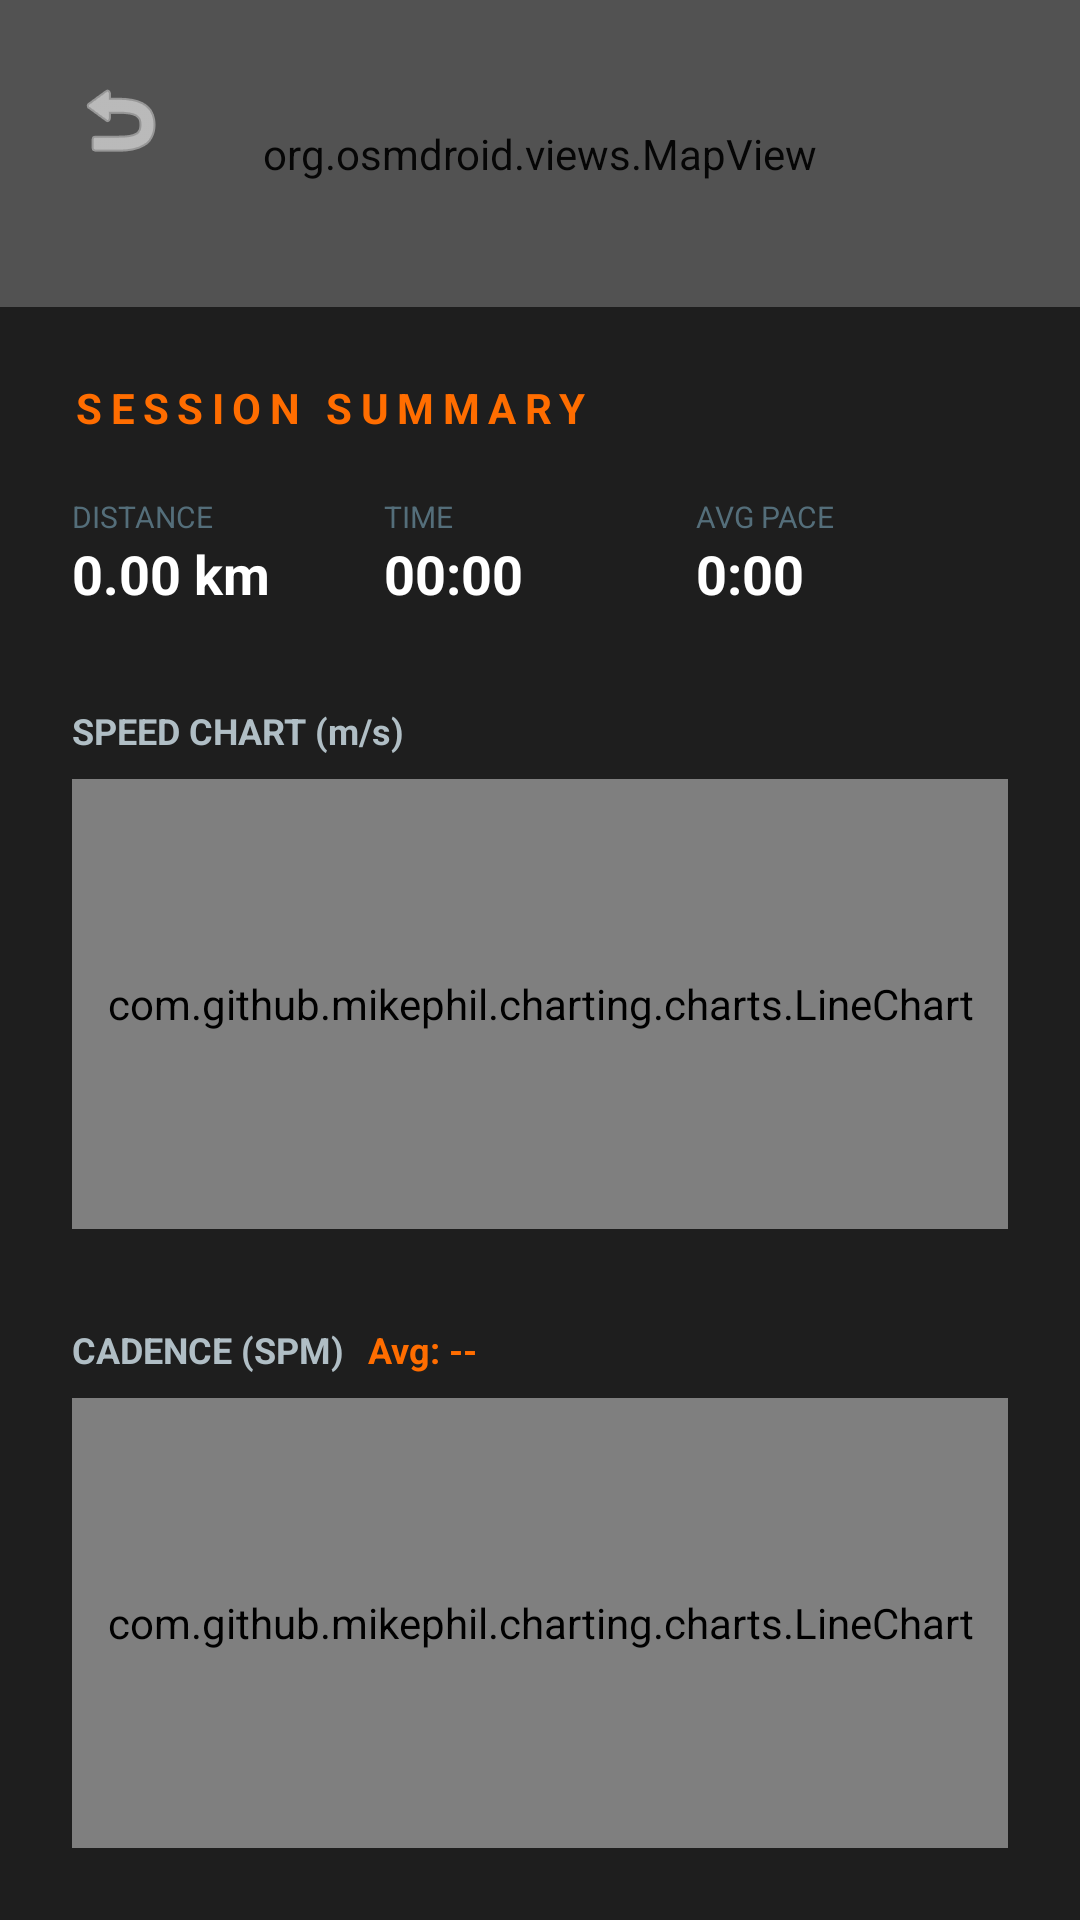

The Android layout XML behind this screen, and the referenced resources:
<!-- AndroidManifest.xml: application theme Theme.Dudi_Project -->
<!-- res/layout/fragment_run_analysis.xml -->
<?xml version="1.0" encoding="utf-8"?>
<androidx.constraintlayout.widget.ConstraintLayout xmlns:android="http://schemas.android.com/apk/res/android"
    xmlns:app="http://schemas.android.com/apk/res-auto"
    android:layout_width="match_parent"
    android:layout_height="match_parent"
    android:background="@color/bg_deep_dark">

    <org.osmdroid.views.MapView
        android:id="@+id/analysis_map"
        android:layout_width="match_parent"
        android:layout_height="0dp"
        app:layout_constraintTop_toTopOf="parent"
        app:layout_constraintBottom_toTopOf="@id/bottom_scroll_view" />

    <View
        android:layout_width="match_parent"
        android:layout_height="0dp"
        android:background="#66101010"
        app:layout_constraintTop_toTopOf="@id/analysis_map"
        app:layout_constraintBottom_toBottomOf="@id/analysis_map" />

    <ImageButton
        android:id="@+id/btn_analysis_back"
        android:layout_width="48dp"
        android:layout_height="48dp"
        android:layout_margin="16dp"
        android:background="?attr/selectableItemBackgroundBorderless"
        android:src="@android:drawable/ic_menu_revert"
        app:tint="@color/white"
        app:layout_constraintTop_toTopOf="parent"
        app:layout_constraintStart_toStartOf="parent" />

    <androidx.core.widget.NestedScrollView
        android:id="@+id/bottom_scroll_view"
        android:layout_width="match_parent"
        android:layout_height="wrap_content"
        android:maxHeight="500dp"
        app:layout_constraintBottom_toBottomOf="parent">

        <LinearLayout
            android:layout_width="match_parent"
            android:layout_height="wrap_content"
            android:orientation="vertical"
            android:background="@color/bg_card"
            android:padding="24dp">

            <TextView
                android:id="@+id/tv_analysis_date"
                android:layout_width="wrap_content"
                android:layout_height="wrap_content"
                android:text="SESSION SUMMARY"
                android:textColor="@color/primary_neon_orange"
                android:textSize="14sp"
                android:textStyle="bold"
                android:letterSpacing="0.2" />

            <GridLayout
                android:layout_width="match_parent"
                android:layout_height="wrap_content"
                android:layout_marginTop="20dp"
                android:columnCount="3">

                <LinearLayout
                    android:layout_width="0dp"
                    android:layout_height="wrap_content"
                    android:layout_columnWeight="1"
                    android:orientation="vertical">
                    <TextView
                        android:layout_width="wrap_content"
                        android:layout_height="wrap_content"
                        android:text="DISTANCE"
                        android:textColor="@color/text_disabled"
                        android:textSize="10sp" />
                    <TextView
                        android:id="@+id/tv_analysis_distance"
                        android:layout_width="wrap_content"
                        android:layout_height="wrap_content"
                        android:text="0.00 km"
                        android:textColor="@color/white"
                        android:textSize="18sp"
                        android:textStyle="bold" />
                </LinearLayout>

                <LinearLayout
                    android:layout_width="0dp"
                    android:layout_height="wrap_content"
                    android:layout_columnWeight="1"
                    android:orientation="vertical">
                    <TextView
                        android:layout_width="wrap_content"
                        android:layout_height="wrap_content"
                        android:text="TIME"
                        android:textColor="@color/text_disabled"
                        android:textSize="10sp" />
                    <TextView
                        android:id="@+id/tv_analysis_time"
                        android:layout_width="wrap_content"
                        android:layout_height="wrap_content"
                        android:text="00:00"
                        android:textColor="@color/white"
                        android:textSize="18sp"
                        android:textStyle="bold" />
                </LinearLayout>

                <LinearLayout
                    android:layout_width="0dp"
                    android:layout_height="wrap_content"
                    android:layout_columnWeight="1"
                    android:orientation="vertical">
                    <TextView
                        android:layout_width="wrap_content"
                        android:layout_height="wrap_content"
                        android:text="AVG PACE"
                        android:textColor="@color/text_disabled"
                        android:textSize="10sp" />
                    <TextView
                        android:id="@+id/tv_analysis_pace"
                        android:layout_width="wrap_content"
                        android:layout_height="wrap_content"
                        android:text="0:00"
                        android:textColor="@color/white"
                        android:textSize="18sp"
                        android:textStyle="bold" />
                </LinearLayout>
            </GridLayout>

            
            <TextView
                android:layout_width="wrap_content"
                android:layout_height="wrap_content"
                android:layout_marginTop="32dp"
                android:text="SPEED CHART (m/s)"
                android:textColor="@color/text_medium_emphasis"
                android:textSize="12sp"
                android:textStyle="bold" />

            <com.github.mikephil.charting.charts.LineChart
                android:id="@+id/speed_chart"
                android:layout_width="match_parent"
                android:layout_height="150dp"
                android:layout_marginTop="8dp" />

            
            <LinearLayout
                android:layout_width="match_parent"
                android:layout_height="wrap_content"
                android:orientation="horizontal"
                android:layout_marginTop="32dp"
                android:gravity="bottom">
                <TextView
                    android:layout_width="wrap_content"
                    android:layout_height="wrap_content"
                    android:text="CADENCE (SPM)"
                    android:textColor="@color/text_medium_emphasis"
                    android:textSize="12sp"
                    android:textStyle="bold" />
                <TextView
                    android:id="@+id/tv_avg_spm"
                    android:layout_width="wrap_content"
                    android:layout_height="wrap_content"
                    android:layout_marginStart="8dp"
                    android:text="Avg: --"
                    android:textColor="@color/primary_neon_orange"
                    android:textSize="12sp"
                    android:textStyle="bold" />
            </LinearLayout>

            <com.github.mikephil.charting.charts.LineChart
                android:id="@+id/spm_chart"
                android:layout_width="match_parent"
                android:layout_height="150dp"
                android:layout_marginTop="8dp" />

        </LinearLayout>
    </androidx.core.widget.NestedScrollView>

</androidx.constraintlayout.widget.ConstraintLayout>
<!-- resources referenced by this layout -->
<resources>
  <color name="bg_card">#1E1E1E</color>
  <color name="bg_deep_dark">#101010</color>
  <color name="primary_neon_orange">#FF6D00</color>
  <color name="text_disabled">#546E7A</color>
  <color name="text_medium_emphasis">#B0BEC5</color>
  <color name="white">#FFFFFF</color>
  <style name="Theme.Dudi_Project" parent="Theme.Material3.DayNight.NoActionBar">
          
          <item name="colorPrimary">@color/primary_neon_orange</item>
          <item name="colorOnPrimary">@color/black</item>
          <item name="colorPrimaryContainer">@color/primary_neon_glow</item>
          
          
          <item name="colorSecondary">@color/secondary_steel</item>
          <item name="colorOnSecondary">@color/white</item>
          
          
          <item name="android:statusBarColor">@color/bg_deep_dark</item>
          <item name="android:navigationBarColor">@color/bg_deep_dark</item>
  
          
          <item name="android:windowBackground">@color/bg_deep_dark</item>
          
          
          <item name="android:textColorPrimary">@color/white</item>
          <item name="android:textColorSecondary">@color/text_medium_emphasis</item>
          <item name="android:editTextColor">@color/white</item>
  
          
          <item name="materialButtonStyle">@style/Widget.App.Button.Pill</item>
      </style>
  <color name="black">#000000</color>
  <color name="primary_neon_glow">#4DFF6D00</color>
  <color name="secondary_steel">#455A64</color>
  <style name="Widget.App.Button.Pill" parent="Widget.Material3.Button">
          <item name="shapeAppearance">@style/ShapeAppearance.App.Pill</item>
          <item name="android:paddingTop">16dp</item>
          <item name="android:paddingBottom">16dp</item>
          <item name="android:textAllCaps">true</item>
          <item name="android:textStyle">bold</item>
      </style>
  <style name="ShapeAppearance.App.Pill" parent="ShapeAppearance.Material3.MediumComponent">
          <item name="cornerFamily">rounded</item>
          <item name="cornerSize">24dp</item>
      </style>
</resources>
